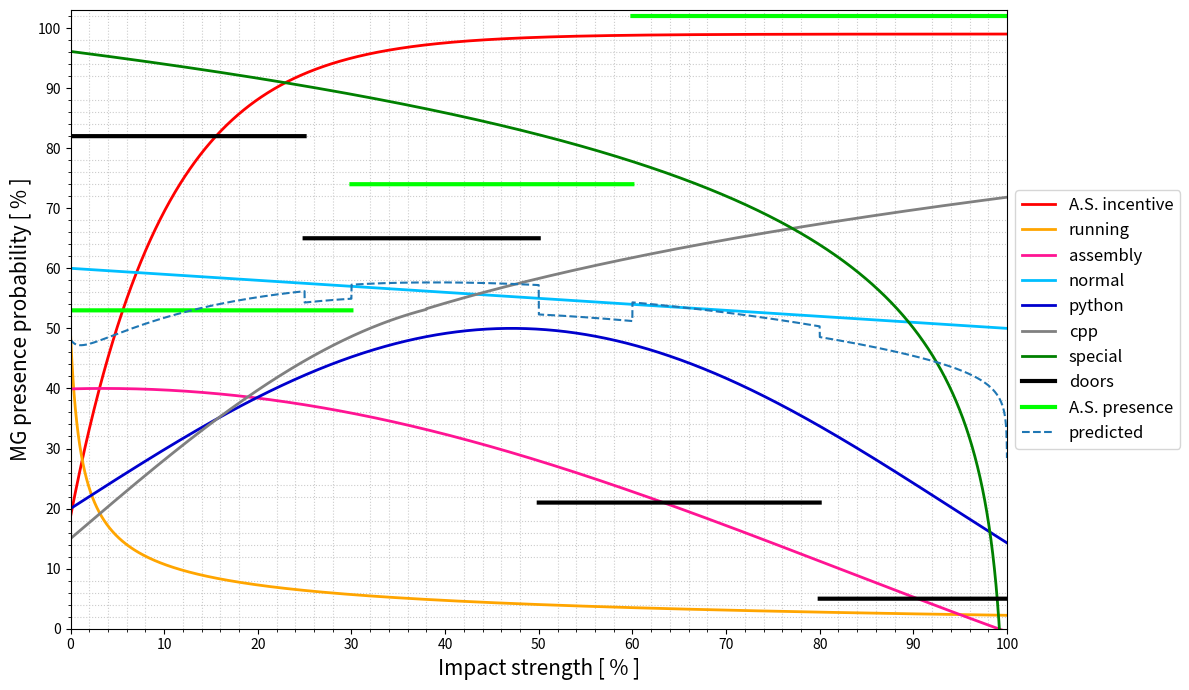

Write the Python code that produced this figure.
import matplotlib.pyplot as plot
import numpy as np
from matplotlib.ticker import (AutoMinorLocator, MultipleLocator)

f1 = lambda x: 65/np.log(2*x+3) - 10
f2 = lambda x: x
f3 = lambda x: np.exp(x/10)/4
f4 = lambda x: -1/(np.exp((x-30)/10)/4)+99
f5 = lambda x: np.sin(x/30)*30 + 20
f6 = lambda x: np.sin((x+75)/50)*30 + 10
f7 = lambda x: np.log(x)*50
f8 = lambda x: -x/10+60
f9 = lambda x: np.sin(x/30)*40 + 15
f10 = lambda x: np.log(x+8)*21.75-30
f11 = lambda x: np.log(-x+100)*20+4

xs = list(map(lambda x: x/100, range(0, 10000)))
doors = [82]*2500 + [65]*2500 + [21]*3000 + [5]*2000
alice_presence = [53]*3000 + [74]*3000 + [102]*4000
alice_impact = list(map(f4,xs))
running = list(map(f1,xs))
assembly = list(map(f6,xs))
normal = list(map(f8,xs))
python = list(map(f5,xs))
cpp = list(map(f9,xs[0:3800]))+list(map(f10,xs[3800:10000]))
bug = list(map(f11, xs))

sets = (alice_impact, running, assembly, normal, python, cpp, bug)
names = ('A.S. incentive', 'running', 'assembly', 'normal', 'python', 'cpp', 'special', 'doors', 'A.S. presence', "predicted")
colors = ('red', 'orange', 'deeppink', 'deepskyblue', 'mediumblue', 'gray', 'green')

fig, plt = plot.subplots(figsize=(12, 7))

for nr, ys in enumerate(sets):
    plt.plot(xs,ys,colors[nr],linewidth=2)

plt.plot(xs[0:2500], doors[0:2500],'black',linewidth=3)
plt.plot(xs[0:3000], alice_presence[0:3000],'lime',linewidth=3)

sums = [0]*10000
set2 = (alice_impact, running, assembly, normal, python, cpp, bug,doors, alice_presence)
for i in range(10000):
    for el in set2:
        sums[i] += el[i]

sums = list(map(lambda x:x/len(set2), sums))
plt.plot(xs, sums, '--')

plt.plot(xs[2500:5000], doors[2500:5000],'black',linewidth=3)
plt.plot(xs[5000:8000], doors[5000:8000],'black',linewidth=3)
plt.plot(xs[8000:10000], doors[8000:10000],'black',linewidth=3)


plt.plot(xs[3000:6000], alice_presence[3000:6000],'lime',linewidth=3)
plt.plot(xs[6000:10000], alice_presence[6000:10000],'lime',linewidth=3)

plt.legend(names, fontsize=12, loc="center left", bbox_to_anchor=(1, 0.5))

plt.xaxis.set_major_locator(MultipleLocator(10))
plt.yaxis.set_major_locator(MultipleLocator(10))

plt.xaxis.set_minor_locator(AutoMinorLocator(5))
plt.yaxis.set_minor_locator(AutoMinorLocator(5))


plt.grid(which='minor', color='#CCCCCC', linestyle=':')
plt.axis([0,100,0,103])
plt.grid()
plt.grid(which='major', color='#CCCCCC', linestyle='-',linewidth=1.4)
plt.grid()
plot.ylabel("MG presence probability [ % ]", fontsize=15)
plot.xlabel("Impact strength [ % ]", fontsize=15)
# fig.set_size_inches(15, 10)
plot.tight_layout()
# plot.savefig("wykres.jpg", dpi=1000)

fig.show()


